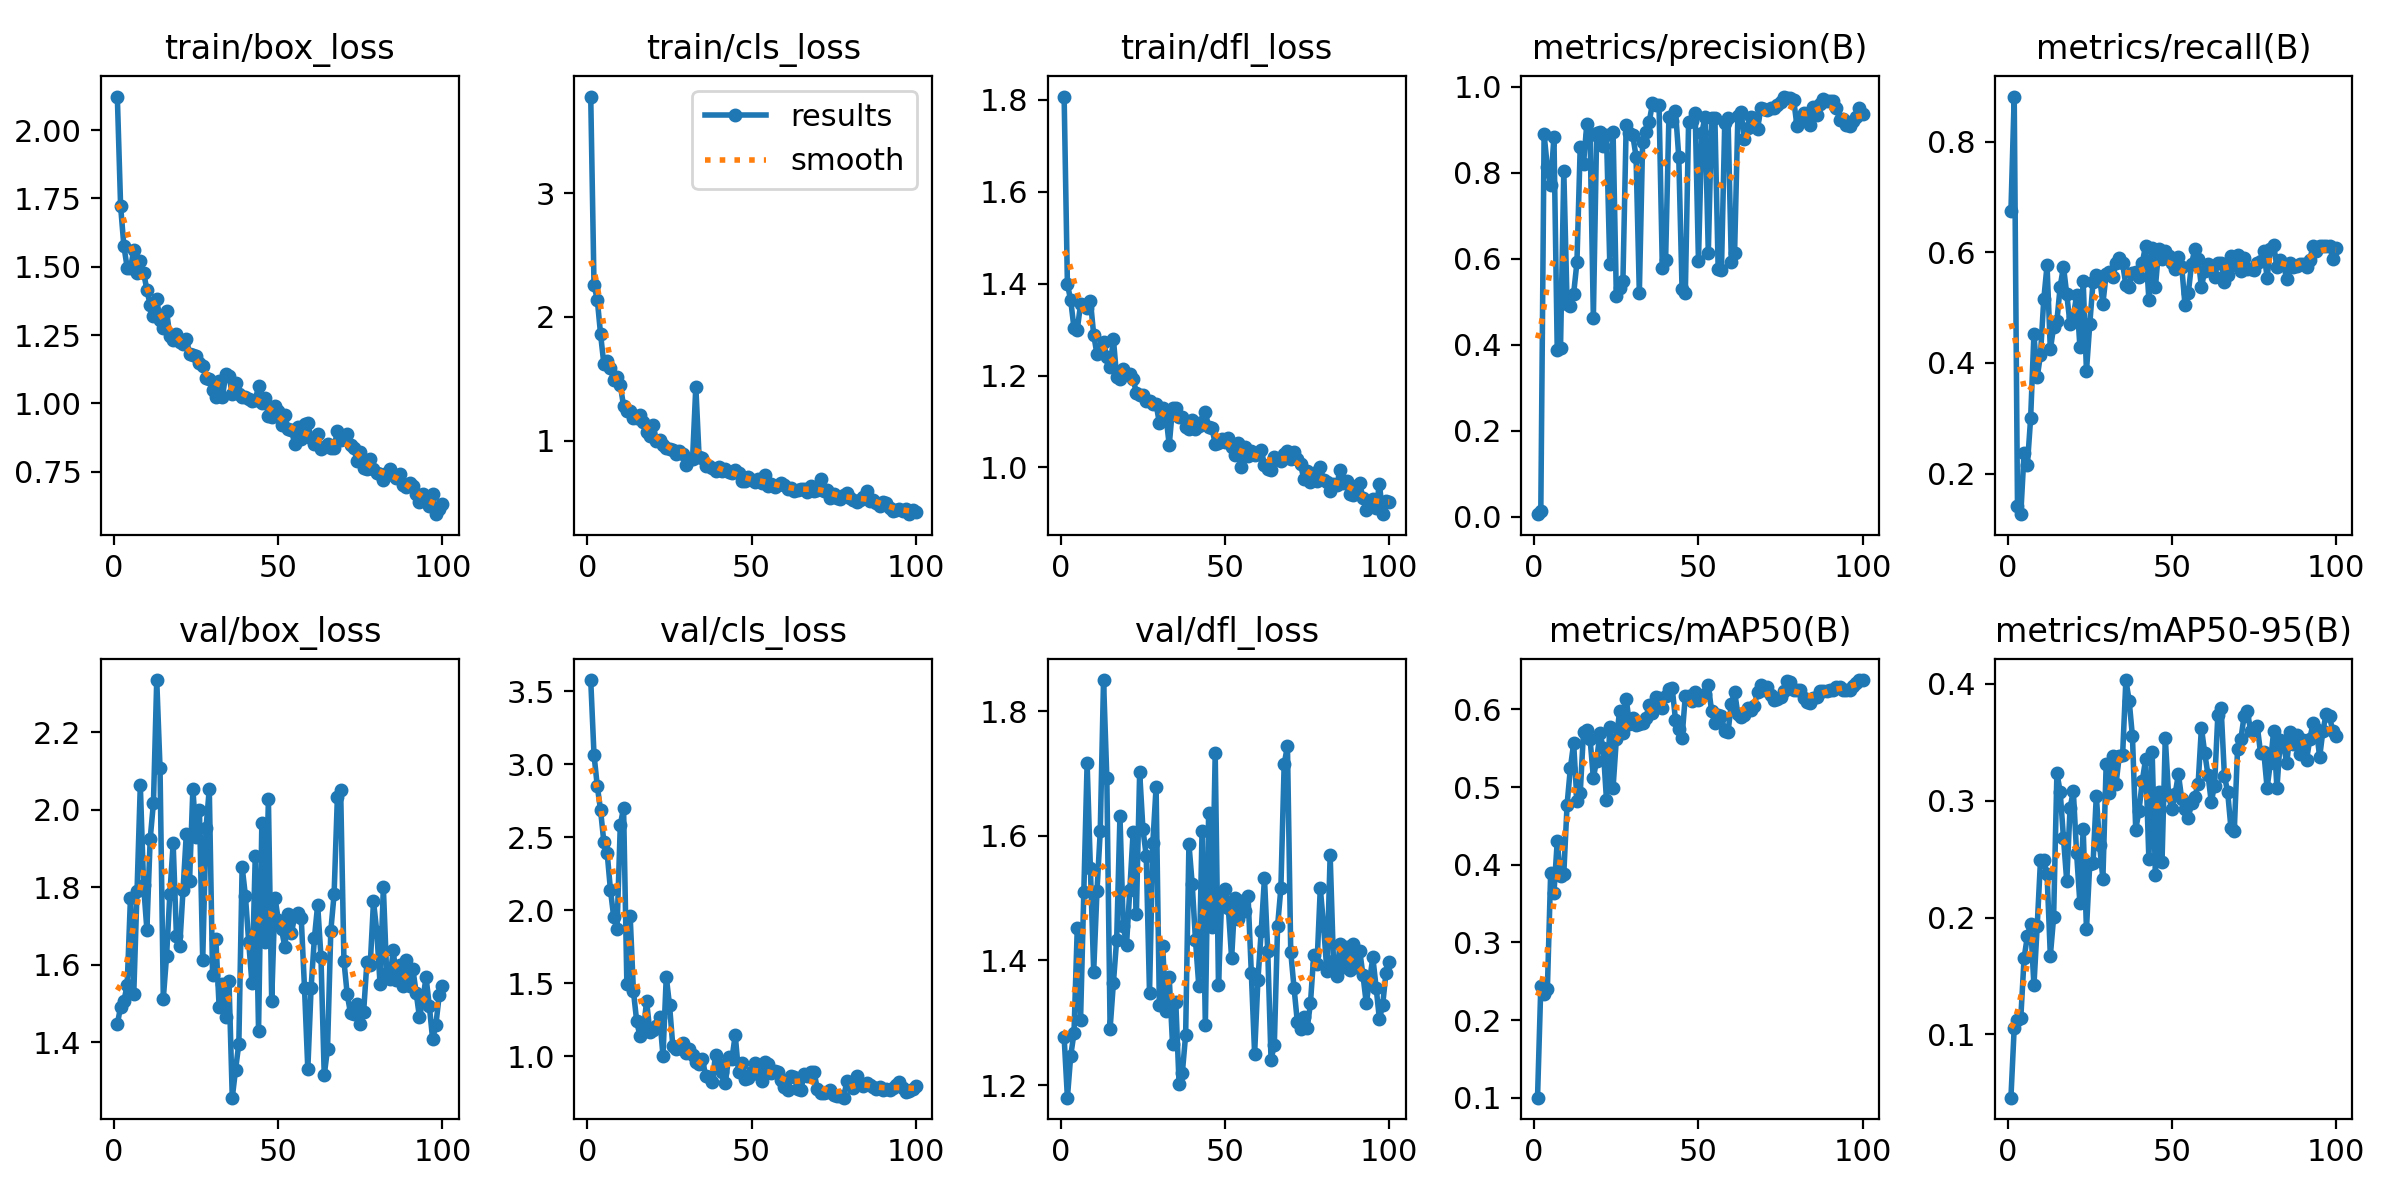

Data behind this chart, as committed beside it:
epoch, time, train/box_loss, train/cls_loss, train/dfl_loss, metrics/precision(B), metrics/recall(B), metrics/mAP50(B), metrics/mAP50-95(B), val/box_loss, val/cls_loss, val/dfl_loss, lr/pg0, lr/pg1, lr/pg2
1, 13.54, 2.122, 3.778, 1.807, 0.00619, 0.6741, 0.1001, 0.04584, 1.447, 3.578, 1.277, 0.0001858, 0.0001858, 0.0001858
2, 17.51, 1.721, 2.258, 1.399, 0.01336, 0.8815, 0.2438, 0.1058, 1.49, 3.066, 1.18, 0.000382, 0.000382, 0.000382
3, 20.36, 1.575, 2.14, 1.364, 0.8894, 0.1407, 0.233, 0.1122, 1.505, 2.851, 1.247, 0.0005743, 0.0005743, 0.0005743
4, 23.23, 1.497, 1.861, 1.303, 0.8125, 0.1268, 0.2401, 0.1139, 1.547, 2.685, 1.283, 0.0007626, 0.0007626, 0.0007626
5, 26.05, 1.494, 1.621, 1.3, 0.772, 0.237, 0.3892, 0.165, 1.772, 2.467, 1.451, 0.000947, 0.000947, 0.000947
6, 29.07, 1.561, 1.642, 1.355, 0.8837, 0.2148, 0.3635, 0.184, 1.523, 2.395, 1.304, 0.001127, 0.001127, 0.001127
7, 31.96, 1.478, 1.585, 1.352, 0.3889, 0.3, 0.4302, 0.1948, 1.789, 2.141, 1.51, 0.001304, 0.001304, 0.001304
8, 34.85, 1.523, 1.493, 1.347, 0.3934, 0.4523, 0.3859, 0.1419, 2.063, 1.954, 1.717, 0.00133, 0.00133, 0.00133
9, 37.77, 1.478, 1.515, 1.363, 0.8044, 0.3741, 0.3884, 0.1929, 1.805, 1.871, 1.548, 0.001316, 0.001316, 0.001316
10, 40.83, 1.416, 1.454, 1.289, 0.4954, 0.4149, 0.4773, 0.249, 1.69, 2.583, 1.382, 0.001302, 0.001302, 0.001302
11, 43.69, 1.36, 1.281, 1.246, 0.4912, 0.5148, 0.5243, 0.249, 1.924, 2.704, 1.511, 0.001288, 0.001288, 0.001288
12, 46.52, 1.322, 1.238, 1.254, 0.5192, 0.5765, 0.5562, 0.237, 2.018, 1.498, 1.607, 0.001273, 0.001273, 0.001273
13, 49.26, 1.38, 1.239, 1.273, 0.5917, 0.4244, 0.4821, 0.1673, 2.335, 1.964, 1.85, 0.001259, 0.001259, 0.001259
14, 52.02, 1.304, 1.185, 1.239, 0.8611, 0.4647, 0.492, 0.2002, 2.108, 1.446, 1.693, 0.001245, 0.001245, 0.001245
15, 54.74, 1.277, 1.189, 1.22, 0.8202, 0.4758, 0.5713, 0.3241, 1.512, 1.24, 1.291, 0.001231, 0.001231, 0.001231
16, 57.69, 1.337, 1.207, 1.28, 0.913, 0.5381, 0.5739, 0.3074, 1.623, 1.138, 1.364, 0.001217, 0.001217, 0.001217
17, 60.59, 1.245, 1.153, 1.196, 0.8884, 0.5741, 0.5616, 0.2682, 1.783, 1.164, 1.433, 0.001203, 0.001203, 0.001203
18, 63.35, 1.232, 1.074, 1.193, 0.463, 0.5241, 0.512, 0.2309, 1.913, 1.379, 1.632, 0.001189, 0.001189, 0.001189
19, 66.2, 1.252, 1.037, 1.215, 0.892, 0.4704, 0.534, 0.2938, 1.673, 1.169, 1.456, 0.001174, 0.001174, 0.001174
20, 69.07, 1.224, 1.13, 1.203, 0.8943, 0.4838, 0.5692, 0.3082, 1.648, 1.181, 1.425, 0.00116, 0.00116, 0.00116
21, 72.25, 1.219, 1.003, 1.202, 0.8627, 0.5222, 0.5502, 0.2549, 1.791, 1.205, 1.513, 0.001146, 0.001146, 0.001146
22, 75.32, 1.236, 1.004, 1.192, 0.8888, 0.4296, 0.4832, 0.2124, 1.937, 1.268, 1.605, 0.001132, 0.001132, 0.001132
23, 78.24, 1.181, 0.9642, 1.163, 0.5883, 0.5474, 0.577, 0.2757, 1.817, 1.003, 1.474, 0.001118, 0.001118, 0.001118
24, 81.19, 1.176, 0.9459, 1.158, 0.8959, 0.3853, 0.499, 0.1898, 2.053, 1.545, 1.702, 0.001104, 0.001104, 0.001104
25, 84.28, 1.175, 0.9366, 1.157, 0.5125, 0.4696, 0.5617, 0.2457, 1.931, 1.349, 1.61, 0.001089, 0.001089, 0.001089
26, 87.19, 1.149, 0.9278, 1.144, 0.5323, 0.5462, 0.5981, 0.2464, 1.999, 1.068, 1.568, 0.001075, 0.001075, 0.001075
27, 90.02, 1.137, 0.8925, 1.144, 0.5484, 0.5593, 0.57, 0.3044, 1.611, 1.049, 1.348, 0.001061, 0.001061, 0.001061
28, 92.89, 1.093, 0.9199, 1.139, 0.9122, 0.554, 0.6136, 0.262, 1.952, 1.058, 1.588, 0.001047, 0.001047, 0.001047
29, 95.72, 1.091, 0.8923, 1.138, 0.8928, 0.5074, 0.5808, 0.2332, 2.054, 1.088, 1.678, 0.001033, 0.001033, 0.001033
30, 98.64, 1.048, 0.8066, 1.097, 0.8875, 0.5605, 0.5892, 0.3313, 1.574, 1.025, 1.328, 0.001019, 0.001019, 0.001019
31, 101.4, 1.023, 0.8451, 1.13, 0.8377, 0.5647, 0.5803, 0.3067, 1.665, 1.051, 1.423, 0.001005, 0.001005, 0.001005
32, 104.3, 1.083, 0.8509, 1.113, 0.5205, 0.5556, 0.5811, 0.3384, 1.49, 1.011, 1.32, 0.0009904, 0.0009904, 0.0009904
33, 107.1, 1.023, 1.439, 1.048, 0.8723, 0.5799, 0.5818, 0.3145, 1.551, 0.9605, 1.373, 0.0009763, 0.0009763, 0.0009763
34, 109.9, 1.107, 0.8706, 1.129, 0.8958, 0.589, 0.5894, 0.3386, 1.464, 0.9484, 1.266, 0.0009621, 0.0009621, 0.0009621
35, 112.7, 1.101, 0.8663, 1.129, 0.918, 0.5799, 0.6054, 0.3388, 1.557, 0.981, 1.333, 0.000948, 0.000948, 0.000948
36, 115.5, 1.033, 0.7993, 1.111, 0.9614, 0.5407, 0.5949, 0.4033, 1.256, 0.8652, 1.202, 0.0009339, 0.0009339, 0.0009339
37, 118.4, 1.076, 0.7988, 1.109, 0.9584, 0.5379, 0.6162, 0.3856, 1.328, 0.8598, 1.22, 0.0009197, 0.0009197, 0.0009197
38, 121.2, 1.034, 0.7816, 1.089, 0.9569, 0.5632, 0.6148, 0.355, 1.396, 0.8267, 1.281, 0.0009056, 0.0009056, 0.0009056
39, 124, 1.022, 0.7579, 1.085, 0.579, 0.5648, 0.6017, 0.2753, 1.852, 1.01, 1.587, 0.0008914, 0.0008914, 0.0008914
40, 126.8, 1.022, 0.7876, 1.103, 0.5973, 0.5547, 0.6171, 0.2916, 1.778, 0.9442, 1.522, 0.0008773, 0.0008773, 0.0008773
41, 129.6, 1.017, 0.7552, 1.084, 0.9292, 0.5815, 0.6267, 0.317, 1.658, 0.8945, 1.432, 0.0008631, 0.0008631, 0.0008631
42, 132.3, 1.009, 0.7769, 1.091, 0.9206, 0.6117, 0.6276, 0.3356, 1.551, 0.8201, 1.36, 0.000849, 0.000849, 0.000849
43, 135.1, 1.013, 0.7524, 1.099, 0.9446, 0.5146, 0.5867, 0.2505, 1.881, 0.994, 1.608, 0.0008348, 0.0008348, 0.0008348
44, 137.9, 1.062, 0.7381, 1.121, 0.8376, 0.6074, 0.5747, 0.342, 1.43, 0.9835, 1.296, 0.0008207, 0.0008207, 0.0008207
45, 140.8, 1.002, 0.7647, 1.088, 0.5306, 0.5379, 0.5636, 0.2362, 1.964, 1.146, 1.636, 0.0008065, 0.0008065, 0.0008065
46, 143.6, 1.02, 0.7415, 1.086, 0.5209, 0.6061, 0.6176, 0.3071, 1.659, 0.891, 1.454, 0.0007924, 0.0007924, 0.0007924
47, 146.4, 0.9536, 0.6765, 1.052, 0.9187, 0.5887, 0.6177, 0.2475, 2.027, 0.956, 1.732, 0.0007782, 0.0007782, 0.0007782
48, 149.2, 0.9498, 0.6771, 1.054, 0.92, 0.6029, 0.6105, 0.3537, 1.506, 0.8469, 1.36, 0.0007641, 0.0007641, 0.0007641
49, 151.9, 0.99, 0.7086, 1.062, 0.94, 0.5926, 0.6224, 0.3049, 1.773, 0.8519, 1.504, 0.0007499, 0.0007499, 0.0007499
50, 154.7, 0.9713, 0.6815, 1.056, 0.595, 0.5815, 0.6123, 0.2926, 1.716, 0.8946, 1.515, 0.0007358, 0.0007358, 0.0007358
51, 157.6, 0.9216, 0.6682, 1.064, 0.8917, 0.5698, 0.6174, 0.3059, 1.691, 0.9552, 1.483, 0.0007216, 0.0007216, 0.0007216
52, 160.4, 0.956, 0.6965, 1.044, 0.93, 0.5907, 0.6201, 0.3227, 1.646, 0.8755, 1.403, 0.0007075, 0.0007075, 0.0007075
53, 163.2, 0.9064, 0.6639, 1.028, 0.6143, 0.5741, 0.6308, 0.3014, 1.732, 0.8324, 1.5, 0.0006934, 0.0006934, 0.0006934
54, 166.1, 0.9039, 0.7277, 1.052, 0.9269, 0.5049, 0.5978, 0.2927, 1.681, 0.9623, 1.466, 0.0006792, 0.0006792, 0.0006792
55, 169.1, 0.8517, 0.6379, 1.002, 0.9274, 0.5259, 0.582, 0.2855, 1.725, 0.946, 1.495, 0.0006651, 0.0006651, 0.0006651
56, 172.2, 0.9133, 0.653, 1.045, 0.5771, 0.5789, 0.5932, 0.2979, 1.732, 0.8877, 1.479, 0.0006509, 0.0006509, 0.0006509
57, 175, 0.8708, 0.6266, 1.025, 0.5729, 0.6062, 0.5911, 0.3029, 1.72, 0.8985, 1.504, 0.0006368, 0.0006368, 0.0006368
58, 177.9, 0.9244, 0.6424, 1.037, 0.9154, 0.5887, 0.572, 0.3144, 1.538, 0.8912, 1.379, 0.0006226, 0.0006226, 0.0006226
59, 180.6, 0.9272, 0.6601, 1.027, 0.9284, 0.537, 0.5705, 0.3625, 1.33, 0.8346, 1.25, 0.0006085, 0.0006085, 0.0006085
60, 183.6, 0.8731, 0.6421, 1.03, 0.5933, 0.5665, 0.6071, 0.341, 1.54, 0.7899, 1.368, 0.0005943, 0.0005943, 0.0005943
... 40 more rows
